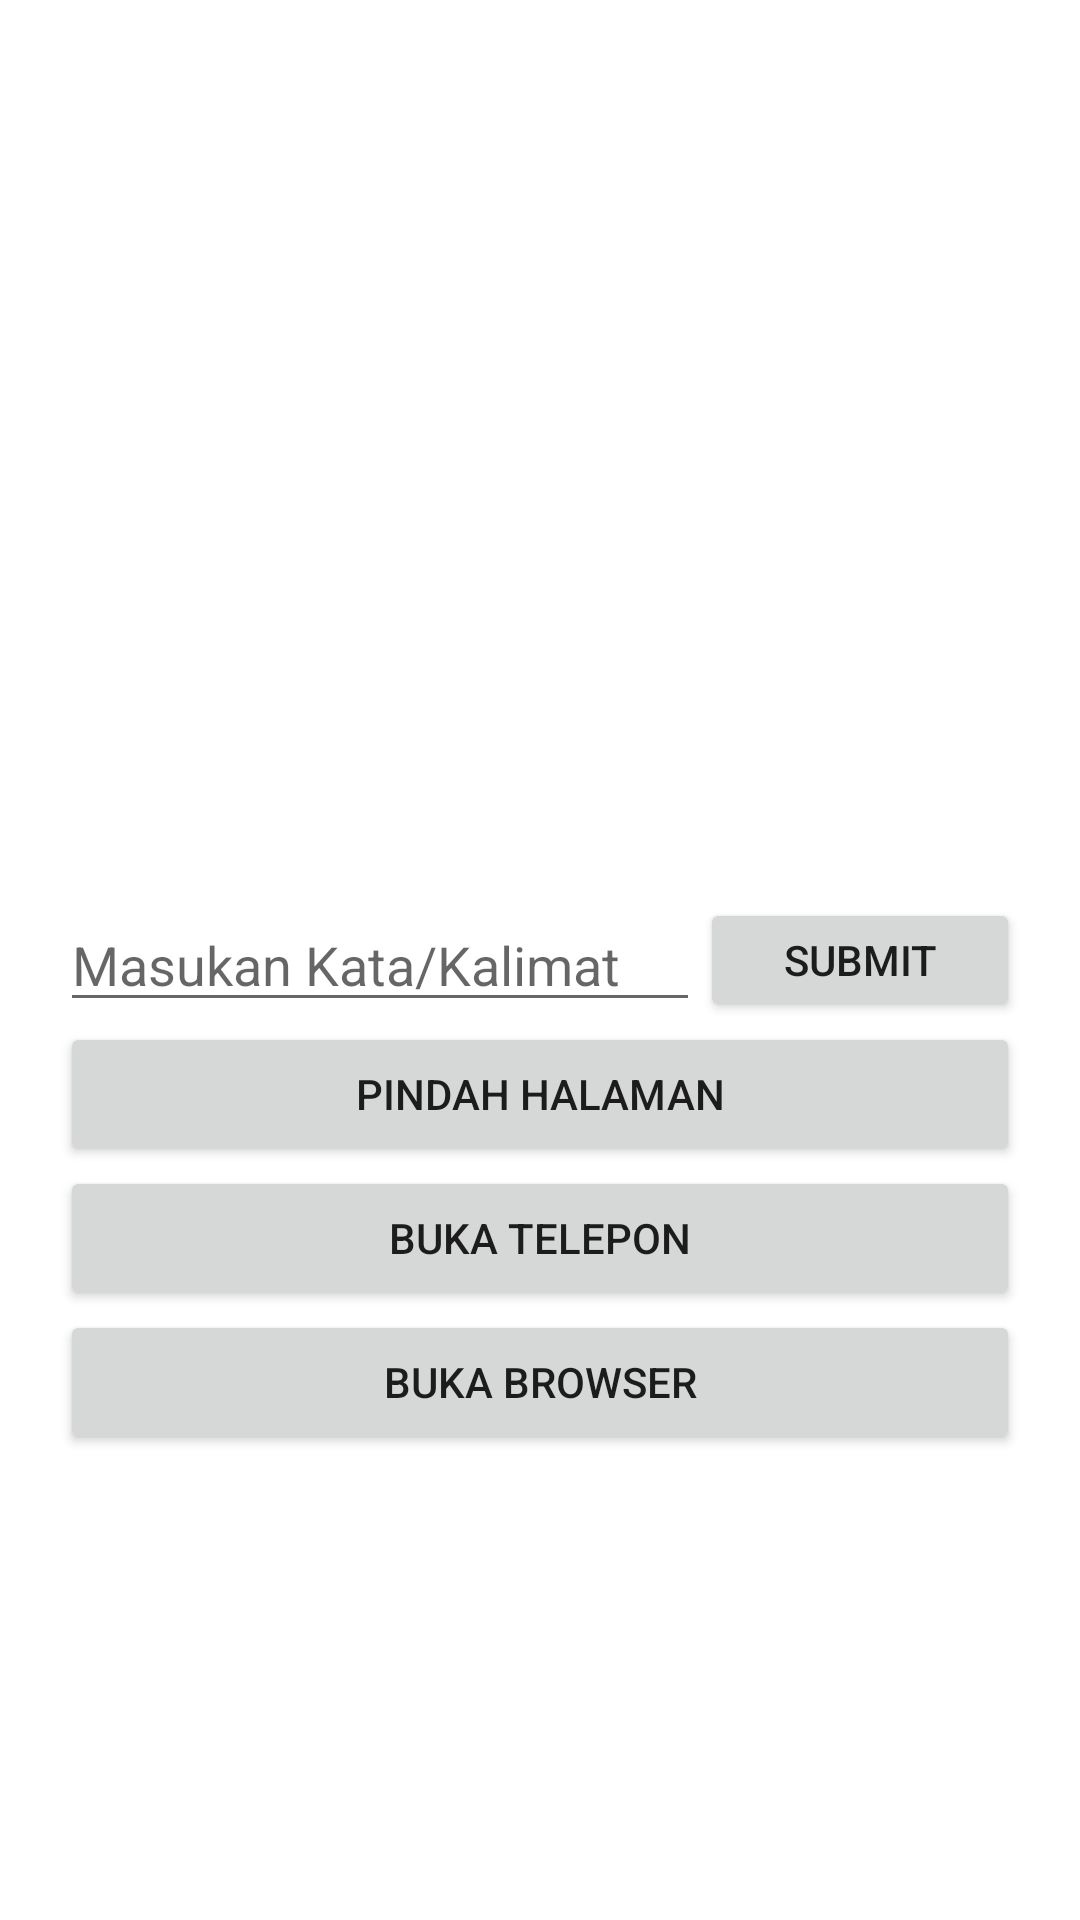

The Android layout XML behind this screen, and the referenced resources:
<!-- AndroidManifest.xml: application theme Theme.BelajarIntentAndroid -->
<!-- res/layout/activity_main.xml -->
<?xml version="1.0" encoding="utf-8"?>
<androidx.constraintlayout.widget.ConstraintLayout xmlns:android="http://schemas.android.com/apk/res/android"
    xmlns:app="http://schemas.android.com/apk/res-auto"
    xmlns:tools="http://schemas.android.com/tools"
    android:layout_width="match_parent"
    android:layout_height="match_parent"
    android:padding="20dp"
    tools:context=".MainActivity">

    <LinearLayout
        android:id="@+id/ll_satu"
        android:layout_width="0dp"
        android:layout_height="wrap_content"
        android:orientation="horizontal"
        android:weightSum="3"
        app:layout_constraintBottom_toBottomOf="parent"
        app:layout_constraintLeft_toLeftOf="parent"
        app:layout_constraintRight_toRightOf="parent"
        app:layout_constraintTop_toTopOf="parent">

        <EditText
            android:id="@+id/et_masukan"
            android:layout_width="0dp"
            android:layout_height="wrap_content"
            android:layout_weight="2"
            android:hint="Masukan Kata/Kalimat"
            android:inputType="text" />

        <Button
            android:id="@+id/btn_submit"
            android:layout_width="0dp"
            android:layout_height="match_parent"
            android:layout_weight="1"
            android:text="Submit" />

    </LinearLayout>

    <Button
        android:id="@+id/btn_pindah_halaman"
        android:layout_width="0dp"
        android:layout_height="wrap_content"
        android:text="Pindah Halaman"
        app:layout_constraintEnd_toEndOf="parent"
        app:layout_constraintStart_toStartOf="parent"
        app:layout_constraintTop_toBottomOf="@+id/ll_satu" />

    <Button
        android:id="@+id/btn_buka_telepon"
        android:layout_width="0dp"
        android:layout_height="wrap_content"
        android:text="Buka Telepon"
        app:layout_constraintEnd_toEndOf="parent"
        app:layout_constraintStart_toStartOf="parent"
        app:layout_constraintTop_toBottomOf="@+id/btn_pindah_halaman" />

    <Button
        android:id="@+id/btn_buka_browser"
        android:layout_width="0dp"
        android:layout_height="wrap_content"
        android:text="Buka Browser"
        app:layout_constraintEnd_toEndOf="parent"
        app:layout_constraintStart_toStartOf="parent"
        app:layout_constraintTop_toBottomOf="@+id/btn_buka_telepon" />

</androidx.constraintlayout.widget.ConstraintLayout>
<!-- resources referenced by this layout -->
<resources>
  <style name="Theme.BelajarIntentAndroid" parent="Theme.MaterialComponents.DayNight.DarkActionBar">
          
          <item name="colorPrimary">@color/purple_500</item>
          <item name="colorPrimaryVariant">@color/purple_700</item>
          <item name="colorOnPrimary">@color/white</item>
          
          <item name="colorSecondary">@color/teal_200</item>
          <item name="colorSecondaryVariant">@color/teal_700</item>
          <item name="colorOnSecondary">@color/black</item>
          
          <item name="android:statusBarColor" tools:targetApi="l">?attr/colorPrimaryVariant</item>
          
      </style>
  <color name="purple_500">#FF6200EE</color>
  <color name="purple_700">#FF3700B3</color>
  <color name="white">#FFFFFFFF</color>
  <color name="teal_200">#FF03DAC5</color>
  <color name="teal_700">#FF018786</color>
  <color name="black">#FF000000</color>
</resources>
